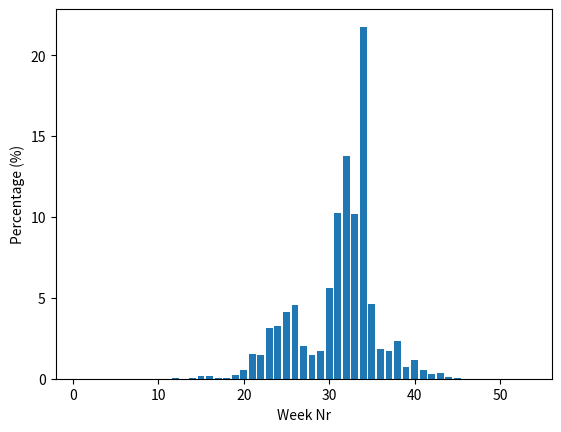

The matplotlib source for this figure:
from matplotlib import pyplot as plt

year_input = 2022

observations_per_year_week = {(2005, 32): 130, (2006, 26): 154, (2006, 28): 128, (2006, 32): 206, (2006, 33): 440, (2006, 34): 353, (2005, 35): 217, (2006, 30): 121, (2006, 25): 81, (2006, 39): 213, (2006, 29): 57, (2007, 25): 145, (2007, 29): 254, (2007, 21): 222, (2007, 28): 212, (2007, 20): 205, (2006, 27): 103, (2003, 25): 44, (2007, 31): 508, (2002, 32): 16, (2002, 28): 13, (2004, 40): 52, (2006, 36): 494, (2005, 33): 361, (2005, 36): 122, (2005, 31): 67, (2003, 28): 37, (2003, 35): 55, (2003, 31): 66, (2004, 27): 15, (2004, 35): 50, (2005, 28): 45, (2005, 26): 53, (2006, 24): 51, (2007, 27): 51, (2007, 30): 360, (2007, 32): 386, (2007, 34): 219, (2007, 35): 102, (2007, 36): 69, (2007, 38): 119, (2006, 37): 434, (2006, 35): 280, (2004, 36): 107, (2004, 38): 25, (2003, 23): 17, (2003, 34): 188, (2007, 22): 249, (2002, 29): 3, (2003, 30): 15, (2003, 27): 9, (2002, 30): 7, (2003, 29): 13, (2007, 23): 201, (2007, 33): 198, (2007, 24): 76, (2006, 41): 214, (2006, 38): 359, (2007, 40): 75, (2005, 27): 32, (2003, 32): 55, (2002, 34): 8, (2005, 41): 147, (2002, 33): 6, (2005, 34): 178, (2004, 37): 52, (2004, 29): 16, (2003, 36): 393, (2003, 40): 2, (2006, 43): 18, (2007, 26): 150, (2006, 40): 103, (2005, 21): 4, (2005, 30): 61, (2005, 37): 56, (2004, 39): 31, (2003, 21): 2, (2003, 33): 116, (2007, 41): 29, (2007, 13): 4, (2005, 42): 5, (2005, 39): 90, (2005, 40): 182, (2005, 24): 23, (2007, 43): 1, (2006, 23): 10, (2005, 38): 86, (2006, 42): 35, (2002, 25): 12, (2006, 17): 1, (2005, 29): 17, (2002, 35): 32, (2006, 31): 168, (2005, 25): 36, (2005, 22): 6, (2004, 31): 7, (2003, 38): 32, (2004, 33): 13, (2004, 32): 2, (2007, 19): 13, (2003, 26): 27, (2004, 41): 133, (2007, 37): 94, (2007, 17): 16, (2007, 39): 68, (2005, 43): 6, (2005, 44): 12, (2003, 37): 48, (2007, 16): 4, (2007, 18): 21, (2007, 11): 1, (2007, 12): 1, (2004, 30): 8, (2006, 46): 5, (2006, 11): 1, (2003, 24): 24, (2004, 26): 12, (2003, 20): 6, (2007, 42): 4, (2002, 31): 10, (2003, 19): 2, (2003, 39): 34, (2002, 27): 3, (2002, 37): 3, (2002, 46): 1, (2006, 21): 6, (2003, 16): 1, (2006, 22): 7, (2004, 28): 14, (2007, 44): 1, (2009, 1): 2, (2004, 44): 13, (2006, 52): 17, (2005, 23): 6, (2004, 34): 8, (2002, 41): 1, (2004, 45): 2, (2003, 42): 5, (2003, 22): 11, (2002, 23): 1, (2002, 26): 4, (2003, 41): 4, (2002, 24): 4, (2002, 36): 1, (2004, 24): 2, (2005, 46): 2, (2004, 25): 5, (2005, 20): 2, (2004, 42): 2, (2002, 22): 3, (2004, 23): 3, (2005, 49): 2, (2005, 18): 1, (2008, 1): 5, (2004, 18): 1, (2004, 1): 15, (2007, 45): 30, (2005, 19): 2, (2002, 19): 1, (2006, 47): 1, (2002, 18): 1, (2008, 33): 49, (2009, 29): 29, (2009, 32): 217, (2009, 38): 76, (2009, 36): 71, (2010, 29): 35, (2010, 25): 17, (2010, 36): 153, (2009, 33): 192, (2010, 28): 111, (2010, 32): 108, (2011, 20): 22, (2011, 23): 273, (2011, 30): 823, (2011, 25): 86, (2011, 29): 110, (2011, 31): 1538, (2011, 37): 205, (2011, 39): 189, (2011, 33): 421, (2011, 26): 83, (2011, 43): 5, (2011, 35): 647, (2011, 32): 1497, (2011, 34): 334, (2010, 34): 196, (2012, 25): 97, (2008, 25): 15, (2008, 23): 60, (2008, 43): 6, (2011, 24): 95, (2011, 22): 270, (2008, 35): 90, (2008, 24): 17, (2008, 26): 23, (2009, 22): 126, (2009, 25): 33, (2009, 26): 43, (2008, 28): 39, (2012, 37): 97, (2008, 37): 100, (2008, 42): 12, (2011, 38): 239, (2012, 27): 80, (2012, 32): 33, (2012, 33): 51, (2010, 35): 221, (2010, 37): 118, (2010, 40): 90, (2010, 41): 30, (2009, 31): 183, (2009, 35): 93, (2012, 41): 30, (2010, 33): 80, (2011, 27): 54, (2012, 34): 87, (2012, 35): 125, (2012, 36): 128, (2009, 44): 8, (2011, 45): 6, (2011, 44): 3, (2009, 37): 117, (2009, 34): 192, (2010, 39): 101, (2008, 18): 2, (2008, 31): 52, (2012, 26): 51, (2008, 34): 124, (2010, 38): 279, (2008, 32): 30, (2008, 39): 82, (2009, 21): 15, (2010, 31): 98, (2009, 28): 16, (2012, 28): 37, (2010, 27): 98, (2009, 39): 46, (2010, 26): 35, (2008, 27): 28, (2008, 40): 29, (2008, 36): 84, (2009, 27): 18, (2011, 36): 241, (2009, 40): 55, (2011, 41): 44, (2010, 20): 4, (2010, 24): 14, (2011, 21): 58, (2010, 30): 44, (2010, 22): 1, (2009, 41): 125, (2009, 30): 52, (2012, 39): 29, (2008, 38): 78, (2012, 21): 5, (2008, 29): 18, (2012, 31): 19, (2009, 47): 1, (2012, 24): 12, (2009, 24): 33, (2012, 29): 29, (2011, 28): 39, (2008, 30): 20, (2012, 38): 43, (2012, 23): 9, (2012, 40): 90, (2008, 41): 51, (2009, 23): 32, (2008, 22): 2, (2009, 18): 3, (2012, 30): 6, (2010, 23): 8, (2011, 40): 55, (2012, 42): 8, (2012, 17): 2, (2012, 18): 3, (2012, 19): 3, (2010, 44): 1, (2012, 44): 34, (2011, 19): 1, (2010, 17): 3, (2011, 42): 7, (2012, 22): 4, (2009, 53): 2, (2012, 20): 4, (2011, 18): 2, (2012, 43): 2, (2011, 46): 3, (2009, 42): 8, (2008, 44): 3, (2010, 43): 38, (2009, 19): 1, (2008, 17): 5, (2012, 46): 1, (2008, 16): 1, (2014, 30): 190, (2014, 22): 76, (2014, 32): 289, (2014, 34): 166, (2014, 36): 922, (2015, 28): 88, (2014, 24): 136, (2014, 25): 70, (2014, 31): 225, (2015, 33): 596, (2015, 35): 393, (2015, 25): 74, (2015, 29): 107, (2016, 25): 69, (2017, 25): 481, (2017, 24): 394, (2017, 26): 387, (2017, 31): 117, (2016, 26): 146, (2016, 32): 116, (2017, 33): 683, (2016, 21): 35, (2017, 23): 302, (2017, 28): 246, (2014, 39): 32, (2015, 34): 1286, (2017, 36): 390, (2015, 39): 364, (2015, 32): 264, (2015, 24): 176, (2014, 21): 78, (2017, 34): 840, (2017, 39): 764, (2014, 23): 52, (2016, 27): 77, (2015, 27): 116, (2017, 22): 119, (2013, 21): 25, (2013, 23): 26, (2013, 27): 69, (2013, 32): 49, (2017, 37): 788, (2015, 40): 250, (2017, 42): 14, (2015, 37): 231, (2014, 27): 149, (2013, 36): 232, (2016, 33): 81, (2016, 34): 252, (2016, 23): 19, (2015, 36): 159, (2014, 28): 197, (2015, 31): 101, (2013, 30): 91, (2013, 31): 115, (2013, 24): 11, (2013, 34): 261, (2016, 36): 273, (2017, 30): 69, (2014, 37): 175, (2016, 29): 68, (2016, 35): 194, (2015, 41): 120, (2014, 26): 32, (2017, 27): 287, (2016, 39): 89, (2017, 38): 440, (2015, 23): 81, (2014, 35): 420, (2015, 38): 376, (2014, 29): 119, (2017, 35): 1166, (2014, 40): 133, (2014, 41): 52, (2015, 20): 26, (2016, 31): 85, (2016, 28): 66, (2017, 32): 338, (2013, 35): 141, (2013, 39): 37, (2016, 38): 93, (2015, 42): 50, (2015, 22): 13, (2015, 44): 12, (2017, 21): 85, (2013, 38): 94, (2015, 30): 43, (2014, 33): 210, (2016, 37): 252, (2016, 40): 40, (2014, 38): 126, (2016, 30): 110, (2014, 42): 9, (2017, 29): 80, (2013, 26): 68, (2014, 44): 18, (2014, 45): 2, (2014, 46): 1, (2017, 43): 11, (2015, 43): 50, (2013, 37): 155, (2017, 40): 127, (2015, 49): 1, (2015, 46): 6, (2013, 19): 1, (2013, 25): 29, (2017, 20): 27, (2016, 22): 58, (2015, 18): 3, (2013, 29): 67, (2017, 17): 5, (2013, 28): 45, (2017, 14): 3, (2013, 46): 1, (2013, 41): 28, (2017, 41): 78, (2014, 17): 8, (2013, 16): 1, (2017, 16): 2, (2014, 13): 6, (2014, 16): 11, (2013, 42): 11, (2013, 40): 19, (2014, 1): 1, (2013, 33): 84, (2015, 26): 47, (2015, 21): 29, (2013, 22): 13, (2017, 18): 14, (2017, 45): 7, (2013, 44): 2, (2014, 15): 2, (2015, 45): 8, (2013, 20): 16, (2016, 41): 20, (2016, 18): 1, (2014, 43): 8, (2017, 13): 3, (2016, 24): 13, (2016, 43): 4, (2014, 20): 3, (2017, 44): 5, (2017, 15): 2, (2014, 18): 2, (2015, 17): 1, (2014, 19): 1, (2013, 45): 1, (2015, 50): 1, (2014, 11): 4, (2014, 14): 2, (2015, 7): 1, (2016, 19): 2, (2014, 10): 1, (2014, 48): 1, (2016, 42): 3, (2015, 19): 4, (2016, 10): 1, (2017, 19): 4, (2016, 16): 1, (2016, 20): 1, (2014, 12): 1, (2018, 23): 130, (2018, 30): 403, (2018, 26): 167, (2018, 32): 160, (2018, 33): 182, (2018, 29): 309, (2019, 23): 260, (2019, 25): 454, (2019, 31): 1181, (2019, 30): 250, (2019, 34): 3812, (2019, 35): 6362, (2019, 33): 2671, (2019, 37): 1559, (2019, 38): 505, (2019, 41): 68, (2019, 40): 211, (2018, 22): 136, (2019, 26): 510, (2018, 20): 189, (2018, 35): 187, (2018, 38): 103, (2020, 26): 104, (2020, 32): 130, (2020, 19): 17, (2018, 41): 119, (2020, 40): 154, (2020, 29): 120, (2018, 19): 361, (2018, 24): 115, (2018, 36): 111, (2018, 34): 122, (2019, 22): 19, (2020, 41): 146, (2019, 28): 219, (2019, 27): 160, (2020, 35): 209, (2018, 27): 210, (2019, 29): 162, (2020, 38): 387, (2020, 25): 33, (2020, 30): 59, (2020, 27): 97, (2018, 21): 94, (2018, 28): 337, (2020, 31): 109, (2018, 37): 88, (2019, 24): 262, (2019, 32): 1503, (2020, 37): 272, (2019, 42): 23, (2019, 43): 18, (2018, 25): 156, (2019, 36): 7220, (2018, 39): 78, (2018, 44): 10, (2019, 16): 9, (2020, 39): 191, (2020, 21): 14, (2018, 31): 363, (2020, 34): 128, (2020, 28): 111, (2020, 33): 139, (2020, 36): 358, (2019, 39): 104, (2019, 21): 16, (2020, 24): 35, (2020, 44): 4, (2020, 42): 72, (2020, 15): 30, (2019, 44): 11, (2020, 23): 19, (2019, 18): 20, (2018, 18): 18, (2019, 20): 10, (2020, 18): 13, (2019, 19): 14, (2018, 16): 3, (2018, 42): 47, (2020, 16): 11, (2020, 22): 42, (2018, 40): 36, (2020, 17): 15, (2019, 17): 26, (2018, 15): 6, (2020, 13): 1, (2020, 45): 9, (2020, 43): 11, (2018, 43): 1, (2018, 45): 6, (2019, 45): 2, (2018, 17): 3, (2020, 14): 1, (2018, 46): 2, (2020, 46): 2, (2019, 12): 2, (2020, 5): 1, (2020, 12): 3, (2019, 14): 3, (2019, 13): 1, (2019, 15): 1, (2020, 11): 1, (2020, 20): 3, (2020, 7): 1, (2020, 4): 2, (2020, 6): 2, (2021, 30): 362, (2021, 31): 677, (2021, 34): 1608, (2021, 32): 8312, (2021, 36): 381, (2021, 25): 875, (2021, 24): 408, (2021, 26): 589, (2021, 43): 39, (2021, 27): 288, (2021, 41): 123, (2021, 33): 5283, (2021, 35): 1333, (2021, 37): 228, (2021, 19): 38, (2021, 28): 281, (2021, 40): 242, (2021, 39): 93, (2021, 29): 198, (2021, 20): 24, (2021, 21): 21, (2021, 38): 295, (2021, 42): 35, (2021, 8): 2, (2021, 44): 11, (2021, 16): 3, (2022, 23): 468, (2021, 22): 16, (2021, 15): 3, (2021, 23): 6, (2021, 13): 3, (2021, 18): 3, (2021, 17): 1, (2022, 12): 5, (2022, 14): 3, (2022, 15): 25, (2022, 16): 28, (2022, 17): 11, (2022, 18): 7, (2022, 19): 33, (2022, 20): 83, (2022, 21): 230, (2022, 22): 223, (2022, 24): 494, (2022, 25): 623, (2022, 26): 685, (2022, 27): 306, (2022, 28): 220, (2022, 29): 255, (2022, 30): 844, (2022, 31): 1536, (2022, 32): 2071, (2022, 33): 1533, (2022, 34): 3271, (2022, 35): 695, (2022, 36): 278, (2022, 37): 259, (2022, 38): 353, (2022, 39): 107, (2022, 40): 177, (2022, 41): 85, (2022, 42): 44, (2022, 43): 57, (2022, 44): 12, (2022, 45): 10, (2022, 46): 2}

weeks = [0] * 53

for i in range(53):
    weeks[i] = observations_per_year_week.get((year_input, i + 1), 0)

total_observations = sum(weeks)

for i in range(53):
    weeks[i] = 100 * weeks[i] / total_observations


plt.bar(range(1, 54), weeks)
plt.ylabel("Percentage (%)")
plt.xlabel("Week Nr")
plt.show()